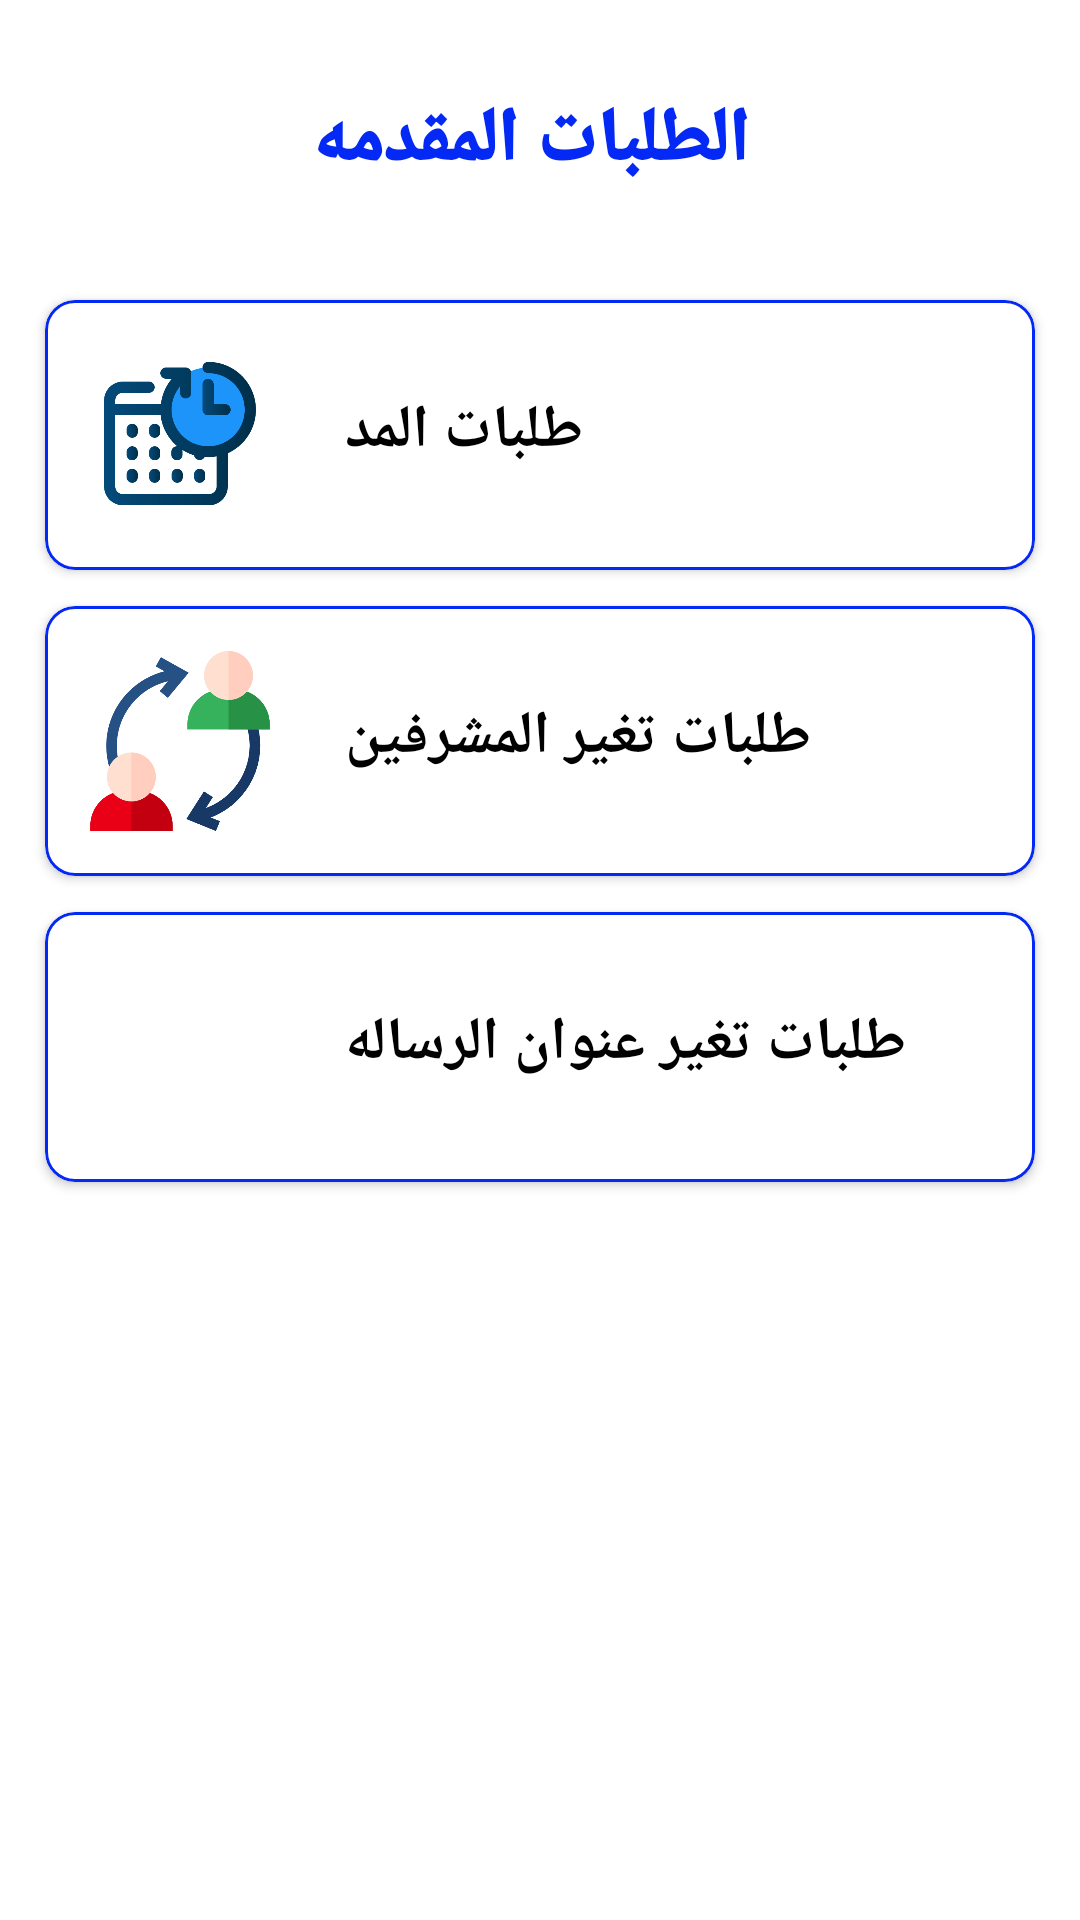

The Android layout XML behind this screen, and the referenced resources:
<!-- AndroidManifest.xml: application theme Theme.PGazhar -->
<!-- res/layout/fragment_show_all_request_in_one_department.xml -->
<?xml version="1.0" encoding="utf-8"?>
<layout xmlns:android="http://schemas.android.com/apk/res/android"
    xmlns:app="http://schemas.android.com/apk/res-auto"
    xmlns:tools="http://schemas.android.com/tools">

    <data>

    </data>

    <LinearLayout
        android:layout_width="match_parent"
        android:layout_height="match_parent"
        android:orientation="vertical"
        tools:context=".AllRequestForSupervisorsFragment"
        android:background="@color/white">

        <TextView
            android:id="@+id/textView_title"
            android:layout_width="match_parent"
            android:layout_height="wrap_content"
            android:fontFamily="sans-serif-black"
            android:text=" الطلبات المقدمه"
            android:textAlignment="center"
            android:textColor="@color/blue"
            android:textSize="25sp"
            android:textStyle="bold"
            android:layout_margin="30dp"
            />
        <com.google.android.material.card.MaterialCardView
            android:id="@+id/allRequestInOneDepartment_extendedRequest"
            android:layout_width="match_parent"
            android:layout_height="wrap_content"
            android:layout_marginStart="10dp"
            android:layout_marginEnd="10dp"
            app:cardBackgroundColor="@color/white"
            app:cardCornerRadius="10dp"
            app:cardElevation="2dp"
            app:cardPreventCornerOverlap="true"
            app:cardUseCompatPadding="true"
            app:layout_constraintEnd_toEndOf="parent"
            app:layout_constraintStart_toStartOf="parent"
            app:layout_constraintTop_toTopOf="parent"
            app:strokeColor="@color/blue"
            app:strokeWidth="1dp"
            android:background="@color/white">

            <androidx.constraintlayout.widget.ConstraintLayout
                android:layout_width="match_parent"
                android:layout_height="wrap_content"
                android:layout_margin="5dp"
                >

                <ImageView
                    android:id="@+id/Request_groupView_image"
                    android:layout_width="80dp"
                    android:layout_height="80dp"
                    android:padding="10dp"
                    android:src="@drawable/expanddate"
                    app:civ_border_color="#FF000000"
                    app:civ_border_width="1dp"
                    app:layout_constraintStart_toStartOf="parent"
                    app:layout_constraintTop_toTopOf="parent" />

                <TextView
                    android:id="@+id/Request_groupView_txtv_name"
                    android:layout_width="wrap_content"
                    android:layout_height="wrap_content"
                    android:layout_marginStart="15dp"
                    android:textColor="@color/black"
                    android:gravity="center"
                    android:textSize="20dp"
                    android:layout_marginTop="25dp"
                    android:textStyle="bold"
                    app:layout_constraintStart_toEndOf="@+id/Request_groupView_image"
                    app:layout_constraintTop_toTopOf="parent"
                    app:layout_constraintVertical_bias="0.25"
                    android:text="طلبات المد" />



            </androidx.constraintlayout.widget.ConstraintLayout>
        </com.google.android.material.card.MaterialCardView>
        <com.google.android.material.card.MaterialCardView
            android:id="@+id/allRequestInOneDepartment_changeSupervisorsRequest"
            android:layout_width="match_parent"
            android:layout_height="wrap_content"
            android:layout_marginStart="10dp"
            android:layout_marginEnd="10dp"
            app:cardBackgroundColor="@color/white"
            app:cardCornerRadius="10dp"
            app:cardElevation="2dp"
            app:cardPreventCornerOverlap="true"
            app:cardUseCompatPadding="true"
            app:layout_constraintEnd_toEndOf="parent"
            app:layout_constraintStart_toStartOf="parent"
            app:layout_constraintTop_toTopOf="parent"
            app:strokeColor="@color/blue"
            app:strokeWidth="1dp"
            android:background="@color/white">

            <androidx.constraintlayout.widget.ConstraintLayout
                android:layout_width="match_parent"
                android:layout_height="wrap_content"
                android:layout_margin="5dp"
                >

                <ImageView
                    android:id="@+id/Request_groupView_image2"
                    android:layout_width="80dp"
                    android:layout_height="80dp"
                    android:padding="10dp"
                    android:src="@drawable/exchange_supervisor"
                    app:civ_border_color="#FF000000"
                    app:civ_border_width="1dp"
                    app:layout_constraintStart_toStartOf="parent"
                    app:layout_constraintTop_toTopOf="parent" />

                <TextView
                    android:id="@+id/Request_groupView_txtv_name2"
                    android:layout_width="wrap_content"
                    android:layout_height="wrap_content"
                    android:layout_marginStart="15dp"
                    android:textColor="@color/black"
                    android:gravity="center"
                    android:textSize="20dp"
                    android:layout_marginTop="25dp"
                    android:textStyle="bold"
                    app:layout_constraintStart_toEndOf="@+id/Request_groupView_image2"
                    app:layout_constraintTop_toTopOf="parent"
                    app:layout_constraintVertical_bias="0.25"
                    android:text="طلبات تغير المشرفين" />



            </androidx.constraintlayout.widget.ConstraintLayout>
        </com.google.android.material.card.MaterialCardView>
        <com.google.android.material.card.MaterialCardView
            android:id="@+id/allRequestInOneDepartment_changeTitleRequest"
            android:layout_width="match_parent"
            android:layout_height="wrap_content"
            android:layout_marginStart="10dp"
            android:layout_marginEnd="10dp"
            app:cardBackgroundColor="@color/white"
            app:cardCornerRadius="10dp"
            app:cardElevation="2dp"
            app:cardPreventCornerOverlap="true"
            app:cardUseCompatPadding="true"
            app:layout_constraintEnd_toEndOf="parent"
            app:layout_constraintStart_toStartOf="parent"
            app:layout_constraintTop_toTopOf="parent"
            app:strokeColor="@color/blue"
            app:strokeWidth="1dp"
            android:background="@color/white">

            <androidx.constraintlayout.widget.ConstraintLayout
                android:layout_width="match_parent"
                android:layout_height="wrap_content"
                android:layout_margin="5dp"
                >

                <ImageView
                    android:id="@+id/Request_groupView_image3"
                    android:layout_width="80dp"
                    android:layout_height="80dp"
                    android:padding="10dp"
                    android:src="@drawable/exchange_title"
                    app:civ_border_color="#FF000000"
                    app:civ_border_width="1dp"
                    app:layout_constraintStart_toStartOf="parent"
                    app:layout_constraintTop_toTopOf="parent" />

                <TextView
                    android:id="@+id/Request_groupView_txtv_name3"
                    android:layout_width="wrap_content"
                    android:layout_height="wrap_content"
                    android:layout_marginStart="15dp"
                    android:textColor="@color/black"
                    android:gravity="center"
                    android:textSize="20dp"
                    android:layout_marginTop="25dp"
                    android:textStyle="bold"
                    app:layout_constraintStart_toEndOf="@+id/Request_groupView_image3"
                    app:layout_constraintTop_toTopOf="parent"
                    app:layout_constraintVertical_bias="0.25"
                    android:text="طلبات تغير عنوان الرساله" />



            </androidx.constraintlayout.widget.ConstraintLayout>
        </com.google.android.material.card.MaterialCardView>

    </LinearLayout>
</layout>
<!-- resources referenced by this layout -->
<resources>
  <color name="black">#FF000000</color>
  <color name="blue">#0529F4</color>
  <color name="white">#FFFFFF</color>
  <!-- drawable exchange_supervisor: png bitmap (drawable, 24541 bytes) -->
  <!-- drawable expanddate: png bitmap (drawable, 20627 bytes) -->
  <style name="Theme.PGazhar" parent="Theme.MaterialComponents.DayNight.DarkActionBar">
          
          <item name="colorPrimary">@color/purple_500</item>
          <item name="colorPrimaryVariant">@color/purple_700</item>
          <item name="colorOnPrimary">@color/white</item>
          
          <item name="colorSecondary">@color/teal_200</item>
          <item name="colorSecondaryVariant">@color/teal_700</item>
          <item name="colorOnSecondary">@color/black</item>
          
          <item name="android:statusBarColor" tools:targetApi="l">?attr/colorPrimaryVariant</item>
          
      </style>
  <color name="purple_500">#FF6200EE</color>
  <color name="purple_700">#FF3700B3</color>
  <color name="teal_200">#FF03DAC5</color>
  <color name="teal_700">#FF018786</color>
</resources>
